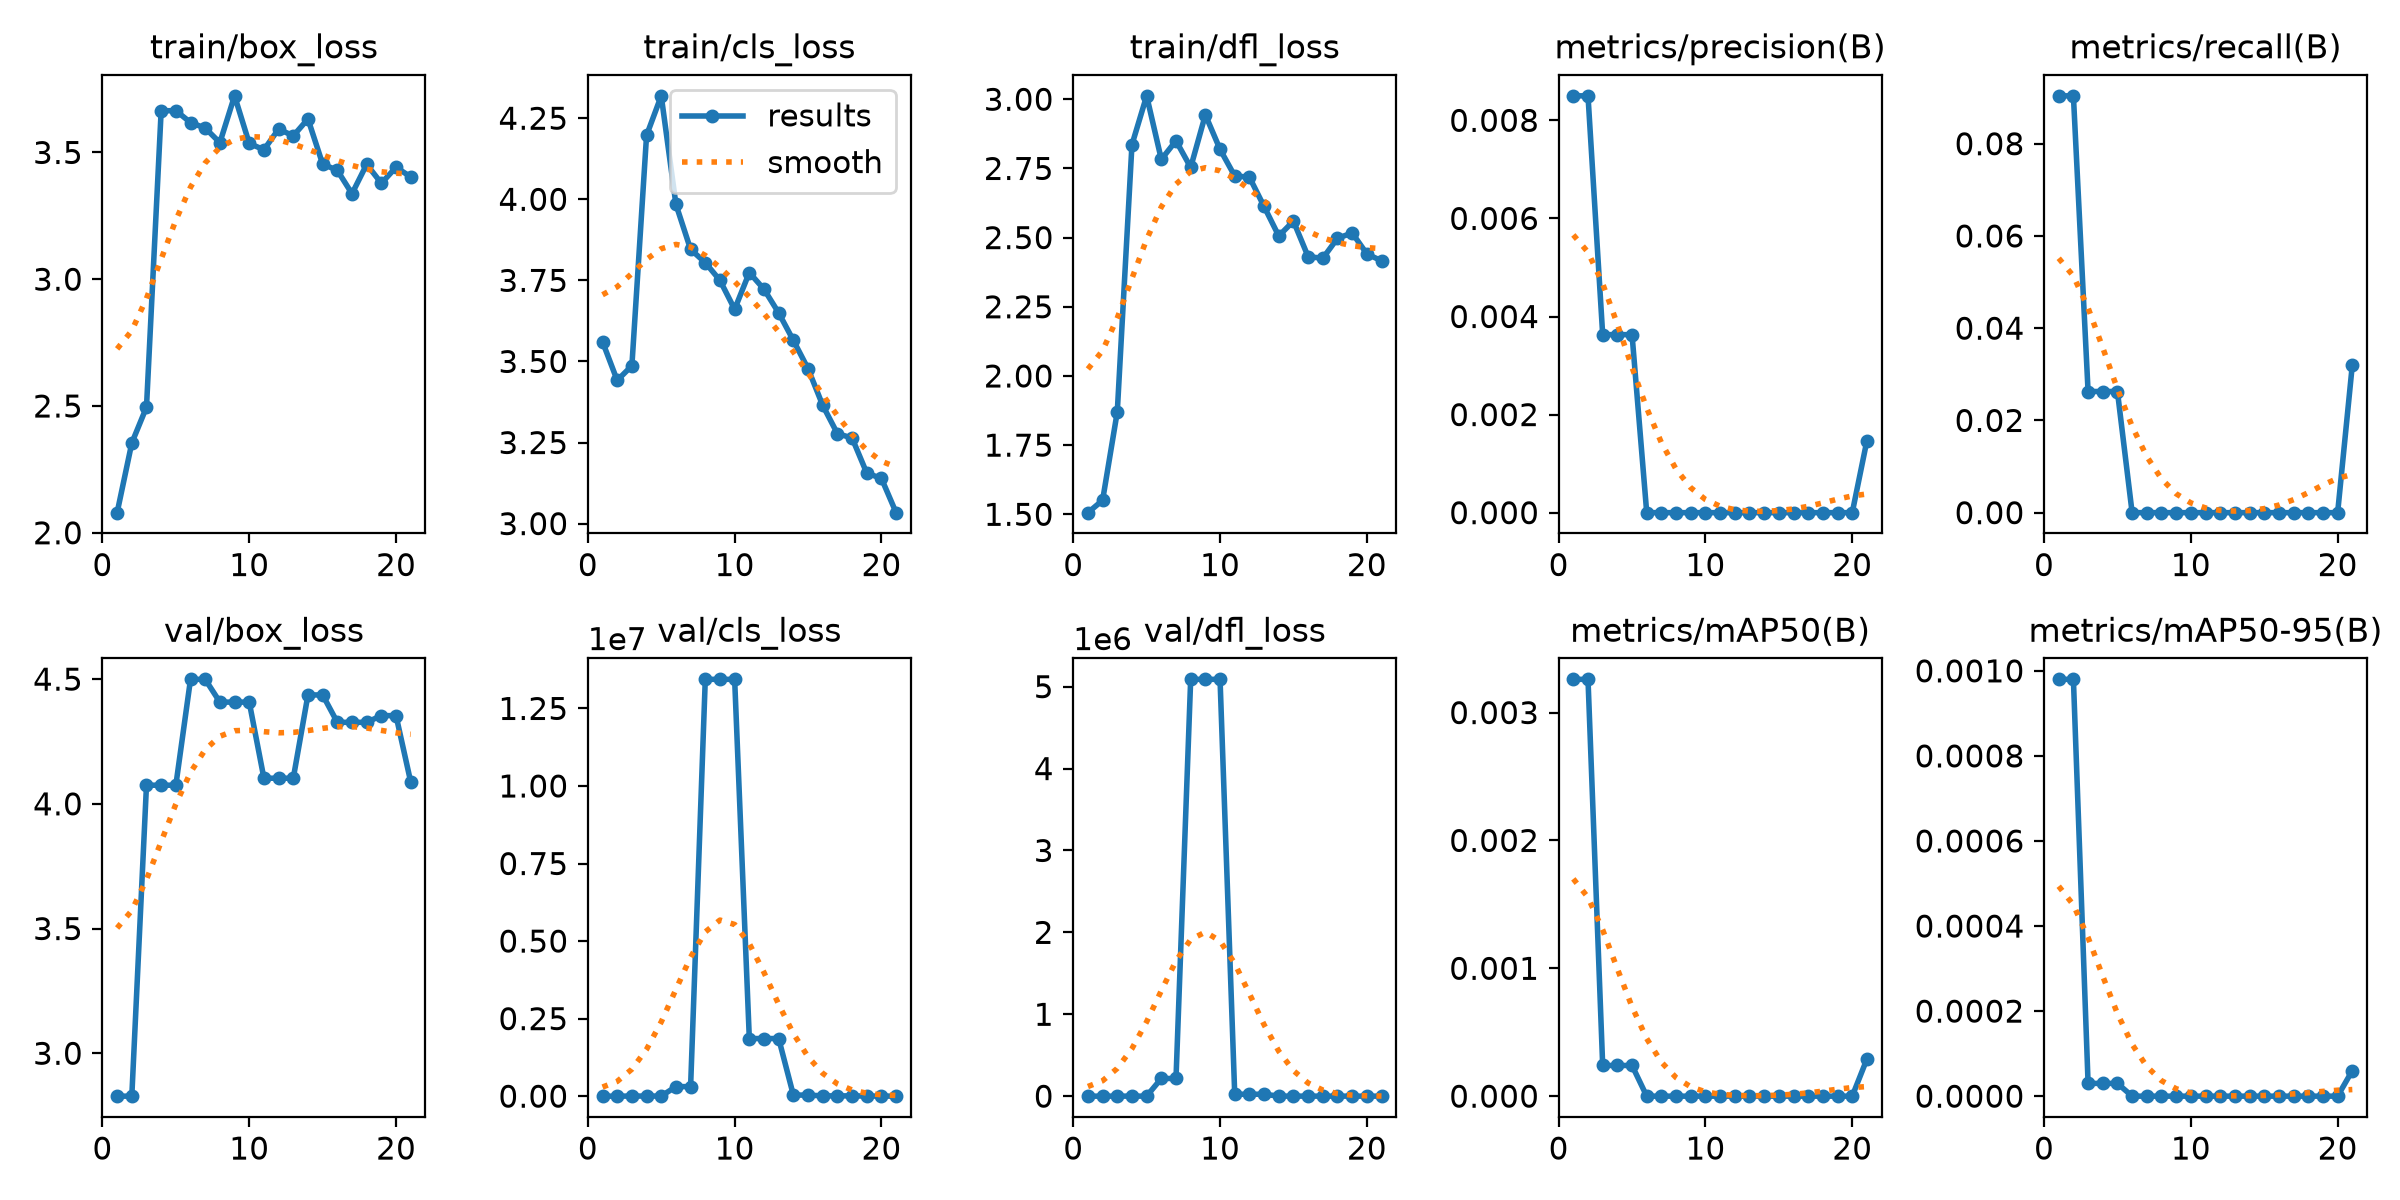

Source data for this figure (header and first rows):
epoch, time, train/box_loss, train/cls_loss, train/dfl_loss, metrics/precision(B), metrics/recall(B), metrics/mAP50(B), metrics/mAP50-95(B), val/box_loss, val/cls_loss, val/dfl_loss, lr/pg0, lr/pg1, lr/pg2
1, 8.654, 2.079, 3.561, 1.506, 0.0085, 0.09038, 0.00326, 0.00098, 2.828, 3.87, 2.036, 0.003056, 0.003056, 0.0725
2, 17.51, 2.354, 3.442, 1.551, 0.0085, 0.09038, 0.00326, 0.00098, 2.828, 3.87, 2.036, 0.006326, 0.006326, 0.04244
3, 26.99, 2.495, 3.487, 1.871, 0.00363, 0.02627, 0.00024, 3e-05, 4.075, 3261, 349.6, 0.00953, 0.00953, 0.01231
4, 34.73, 3.664, 4.197, 2.836, 0.00363, 0.02627, 0.00024, 3e-05, 4.075, 3261, 349.6, 0.009703, 0.009703, 0.009703
5, 44.4, 3.665, 4.319, 3.012, 0.00363, 0.02627, 0.00024, 3e-05, 4.075, 3261, 349.6, 0.009604, 0.009604, 0.009604
6, 56.32, 3.618, 3.984, 2.783, 0, 0, 0, 0, 4.499, 307345, 215874, 0.009505, 0.009505, 0.009505
7, 67.73, 3.596, 3.845, 2.85, 0, 0, 0, 0, 4.499, 307345, 215874, 0.009406, 0.009406, 0.009406
8, 77.98, 3.539, 3.805, 2.754, 0, 0, 0, 0, 4.408, 1.34379e+07, 5.08961e+06, 0.009307, 0.009307, 0.009307
9, 87.93, 3.723, 3.75, 2.944, 0, 0, 0, 0, 4.408, 1.34379e+07, 5.08961e+06, 0.009208, 0.009208, 0.009208
10, 97.96, 3.536, 3.661, 2.819, 0, 0, 0, 0, 4.408, 1.34379e+07, 5.08961e+06, 0.009109, 0.009109, 0.009109
11, 106.7, 3.511, 3.774, 2.723, 0, 0, 0, 0, 4.103, 1.85702e+06, 23522, 0.00901, 0.00901, 0.00901
12, 115.2, 3.592, 3.723, 2.718, 0, 0, 0, 0, 4.103, 1.85702e+06, 23522, 0.008911, 0.008911, 0.008911
13, 125.2, 3.566, 3.65, 2.612, 0, 0, 0, 0, 4.103, 1.85702e+06, 23522, 0.008812, 0.008812, 0.008812
14, 133.6, 3.632, 3.565, 2.506, 0, 0, 0, 0, 4.437, 34905, 489.4, 0.008713, 0.008713, 0.008713
15, 142.6, 3.454, 3.478, 2.559, 0, 0, 0, 0, 4.437, 34905, 489.4, 0.008614, 0.008614, 0.008614
16, 153.2, 3.429, 3.365, 2.431, 0, 0, 0, 0, 4.327, 9294, 340.9, 0.008515, 0.008515, 0.008515
17, 161.1, 3.337, 3.277, 2.425, 0, 0, 0, 0, 4.327, 9294, 340.9, 0.008416, 0.008416, 0.008416
18, 168.7, 3.453, 3.264, 2.497, 0, 0, 0, 0, 4.327, 9294, 340.9, 0.008317, 0.008317, 0.008317
19, 176.6, 3.378, 3.156, 2.517, 0, 0, 0, 0, 4.354, 3109, 165.2, 0.008218, 0.008218, 0.008218
20, 187, 3.442, 3.139, 2.441, 0, 0, 0, 0, 4.354, 3109, 165.2, 0.008119, 0.008119, 0.008119
21, 194.9, 3.404, 3.034, 2.416, 0.00147, 0.03205, 0.00029, 6e-05, 4.088, 267.7, 10.94, 0.00802, 0.00802, 0.00802
